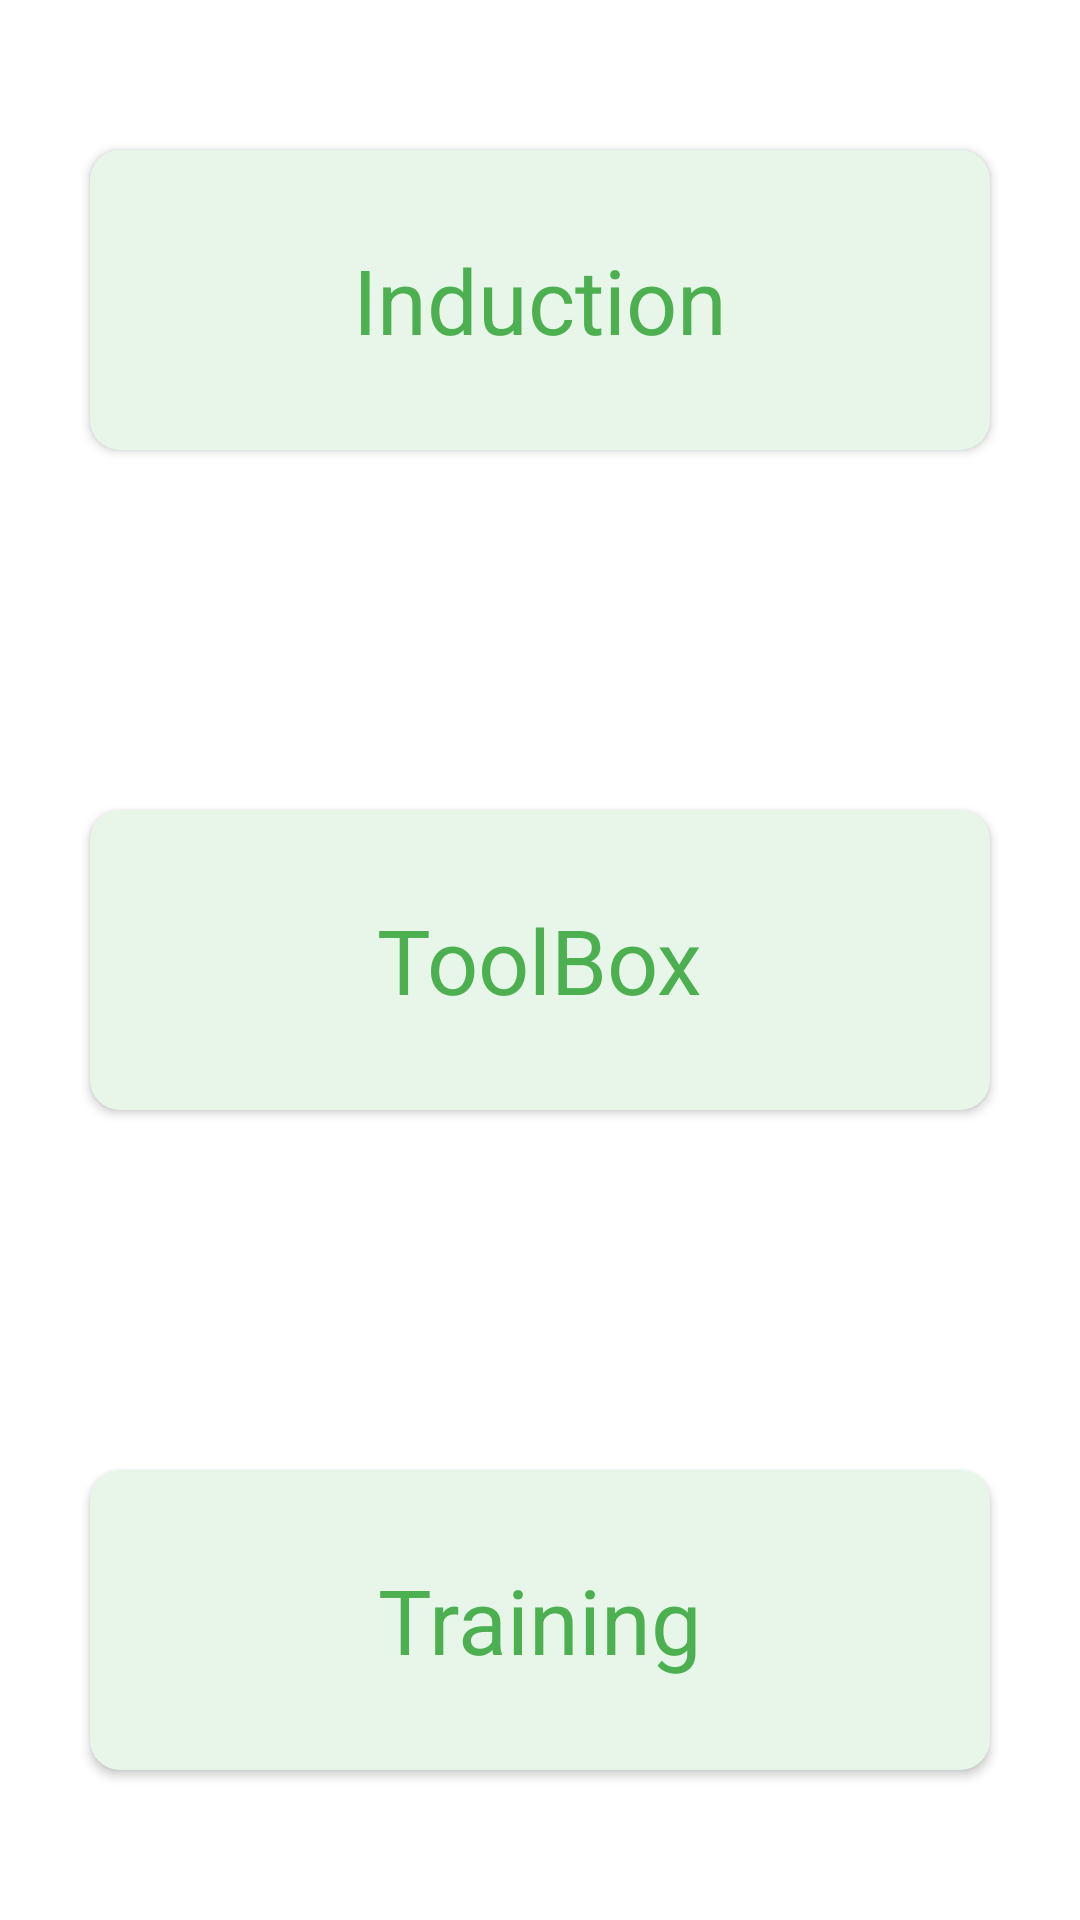

Produce the Android XML layout that renders to this screen, including the resource entries it uses.
<!-- AndroidManifest.xml: application theme Theme.IInspector -->
<!-- res/layout/fragment_loogsheet.xml -->
<?xml version="1.0" encoding="utf-8"?>
<androidx.constraintlayout.widget.ConstraintLayout xmlns:android="http://schemas.android.com/apk/res/android"
    xmlns:app="http://schemas.android.com/apk/res-auto"
    xmlns:tools="http://schemas.android.com/tools"
    android:layout_width="match_parent"
    android:layout_height="match_parent">

    <FrameLayout
        android:layout_width="match_parent"
        android:layout_height="match_parent">

    <androidx.cardview.widget.CardView
        android:id="@+id/induction"
        android:layout_width="300dp"
        android:layout_height="100dp"
        android:elevation="10dp"
        android:layout_gravity="center_horizontal"
        android:layout_marginTop="50dp"
        app:cardBackgroundColor="#e8f5e9"
        app:cardCornerRadius="10dp"
        tools:layout_editor_absoluteY="20dp">

        <TextView
            android:layout_width="wrap_content"
            android:layout_height="wrap_content"
            android:layout_gravity="center"
            android:text="Induction"
            android:textColor="#4caf50"
            android:textSize="30dp" />

    </androidx.cardview.widget.CardView>

    <androidx.cardview.widget.CardView
        android:id="@+id/toolbox"
        android:layout_width="300dp"
        android:layout_height="100dp"
        android:layout_gravity="center"
        android:elevation="10dp"
        app:cardBackgroundColor="#e8f5e9"
        app:cardCornerRadius="10dp"
        tools:layout_editor_absoluteY="120dp">

        <TextView
            android:layout_width="wrap_content"
            android:layout_height="wrap_content"
            android:layout_gravity="center"
            android:text="ToolBox"
            android:textColor="#4caf50"
            android:textSize="30dp" />

    </androidx.cardview.widget.CardView>

    <androidx.cardview.widget.CardView
        android:id="@+id/training"
        android:layout_width="300dp"
        android:layout_height="100dp"
        android:layout_gravity="bottom|center"
        android:layout_marginBottom="50dp"
        android:elevation="10dp"
        app:cardBackgroundColor="#e8f5e9"
        app:cardCornerRadius="10dp"
        tools:layout_editor_absoluteY="220dp">

        <TextView
            android:layout_width="wrap_content"
            android:layout_height="wrap_content"
            android:layout_gravity="center"
            android:text="Training"
            android:textColor="#4caf50"
            android:textSize="30dp" />

    </androidx.cardview.widget.CardView>

    </FrameLayout>
</androidx.constraintlayout.widget.ConstraintLayout>
<!-- resources referenced by this layout -->
<resources>
  <style name="Theme.IInspector" parent="Theme.MaterialComponents.DayNight.NoActionBar">
          
          <item name="colorPrimary">@color/Primary</item>
          <item name="colorPrimaryVariant">@color/Primary</item>
          <item name="colorOnPrimary">@color/white</item>
          
          <item name="colorSecondary">@color/teal_200</item>
          <item name="colorSecondaryVariant">@color/teal_700</item>
          <item name="colorOnSecondary">@color/black</item>
          
          <item name="android:statusBarColor" tools:targetApi="l">?attr/colorPrimaryVariant</item>
          
      </style>
  <color name="Primary">#4CAF50</color>
  <color name="white">#FFFFFFFF</color>
  <color name="teal_200">#4CAF50</color>
  <color name="teal_700">#FF018786</color>
  <color name="black">#FF000000</color>
</resources>
